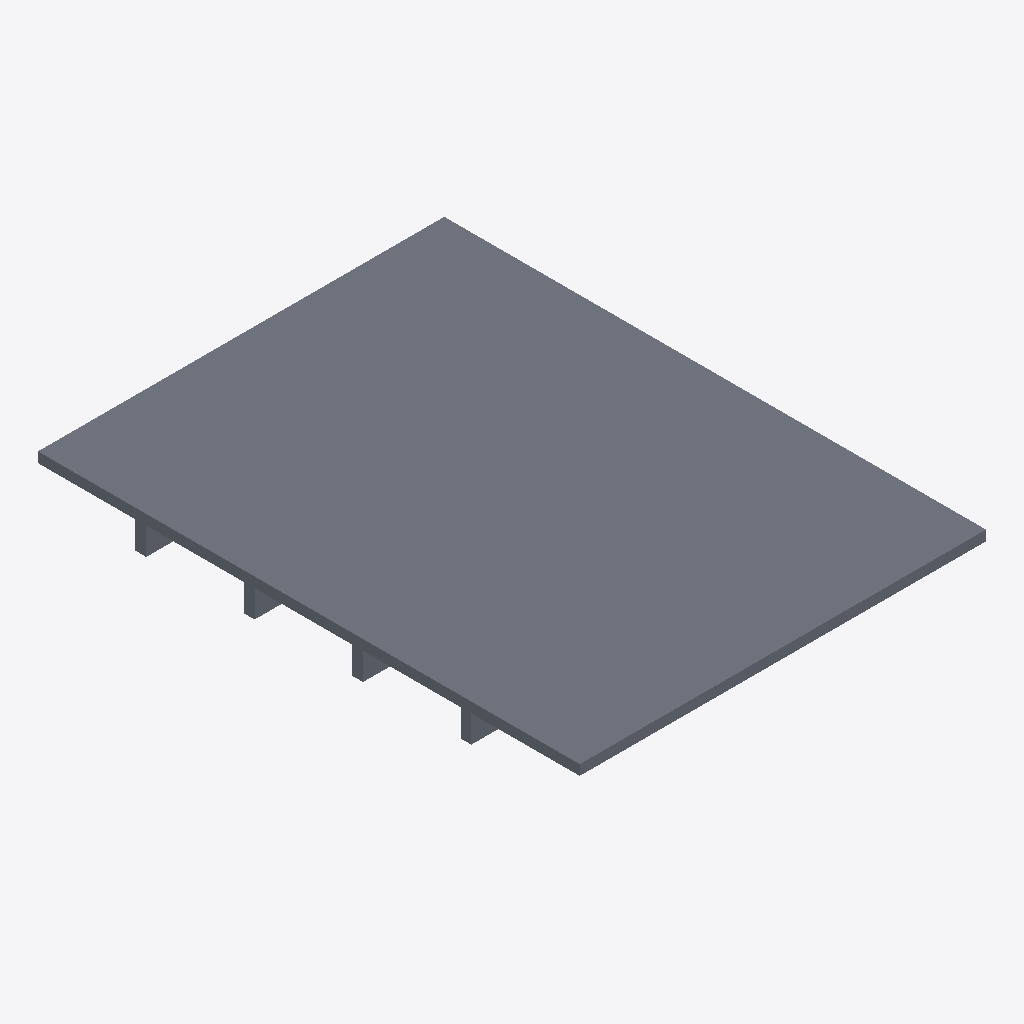
Isometric view of an IFC building model (IFC-SPF (STEP), schema IFC4, length unit millimetre), seen from the south-west, elements coloured by IFC class: 1 slab (grey).
Extent 3.0 m × 4.0 m × 0.3 m (x, y, z). Storeys (1): Nivel de referencia at 0.00 m. Elements (1): 1 IfcSlab.

HEADER;
FILE_DESCRIPTION(('ViewDefinition [ReferenceView_V1.2]'),'2;1');
FILE_NAME('EST.FOR.MAD-VIG.GS002.ifc','2026-10-02T00:00:00',('VIVA'),('VIVA Fase 3'),'VIVA JSON v3 independent IFC generator','VIVA','');
FILE_SCHEMA(('IFC4'));
ENDSEC;
DATA;
#6=IFCPROJECT('1sD9gk0DXSFv_XSLSlp0tk',$,'VIVA catalogo v3','Modelo de muestra IFC4 creado a partir de JSON v3',$,$,$,(#5),#2);
#10=IFCSITE('292SqtPtLJ1B41Ghae_k6X',$,'Emplazamiento ficticio',$,$,#9,$,$,.ELEMENT.,$,$,$,$,$);
#14=IFCBUILDING('12OYLyPQ5MuxfF0IuCw1dG',$,'Muestra independiente',$,$,#13,$,$,.ELEMENT.,$,$,$);
#18=IFCBUILDINGSTOREY('34v70baQrVjvjoHd5P33F5',$,'Nivel de referencia',$,$,#17,$,$,.ELEMENT.,0.0);
#25=IFCSLAB('29Pz7KI6vGA9GwwgBbqMkh',$,'Forjado de viguetas de madera laminada GL24h 60x200 mm con tablero estructural P4','Forjado tradicional a intereje de 60 cm con viguetas de madera laminada encolada homogénea de pino silvestre GL24h de 60x200 mm, tablero estructural de partículas P4 de 30 mm, membrana bicapa fonoabso',$,#24,$,'EST.FOR.MAD-VIG.GS002',.FLOOR.);
ENDSEC;
